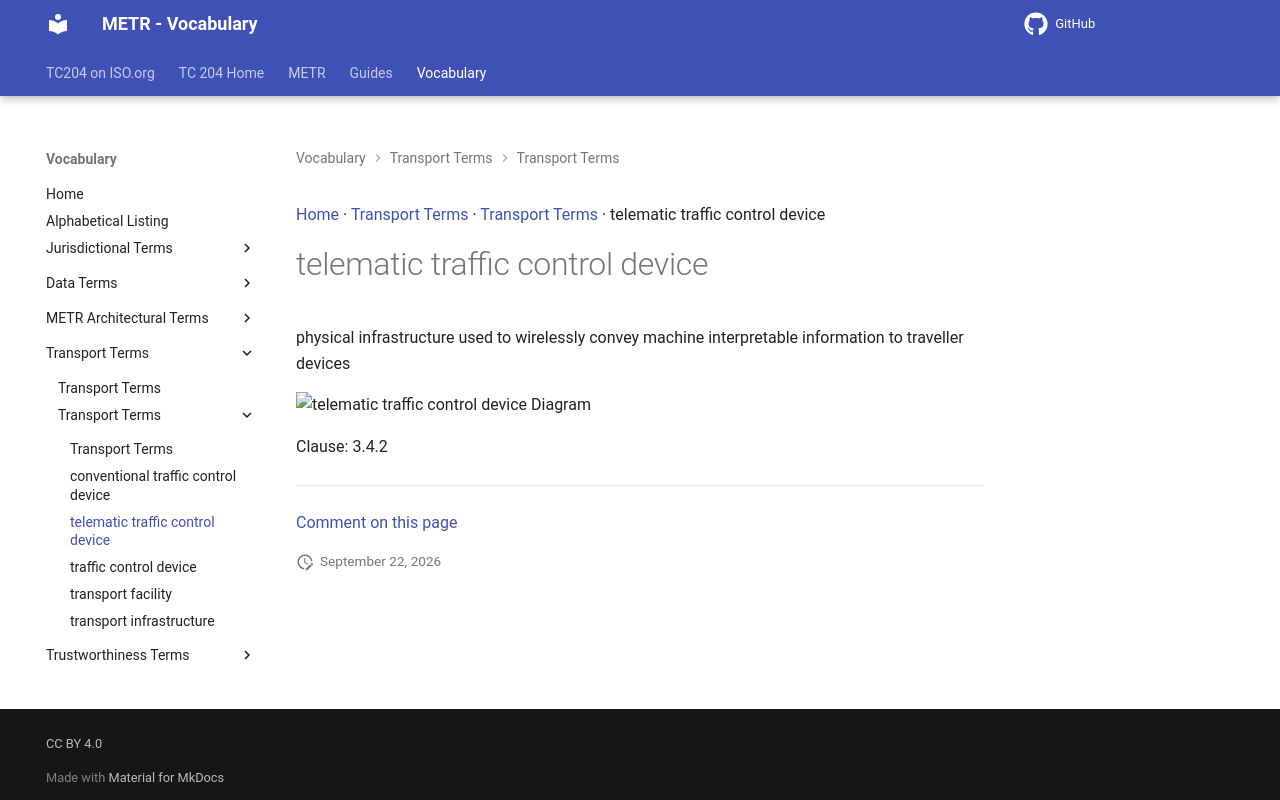

repository: ISO-TC204/iso24315-vocab · page: v1.1.0-alpha.1/terms/telematic traffic control device/index.html · generator: mkdocs

[Home](../index.md) · [Transport Terms](groups/Transport Terms.md) · [Transport Terms](patterns/Transport Terms.md) · telematic traffic control device

# telematic traffic control device

physical infrastructure used to wirelessly convey machine interpretable information to traveller devices

<object type="image/svg+xml" data="../../diagrams/telematic traffic control device.dot.svg">
    <img alt="telematic traffic control device Diagram" src="../../diagrams/telematic traffic control device.dot.png" /> <!-- Fallback for non-SVG browsers -->
</object>

Clause: 3.4.2


---

[Comment on this page](https://github.com/ISO-TC204/iso24315-vocab/issues/new?template=page-feedback.yml&title=%5BPage+feedback%5D+telematic+traffic+control+device&page-title=telematic+traffic+control+device&page-path=terms%2Ftelematic+traffic+control+device.md)
